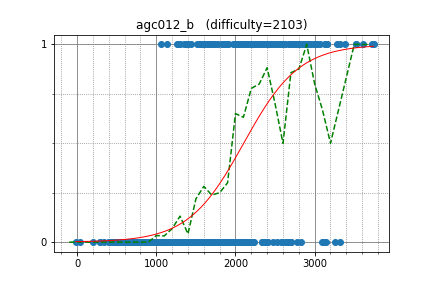

Source data for this figure (header and first rows):
XraY, 3062.399326, 1
jcvb, 3383, 1
cospleermusora, 3744, 1
alex20030190, 3152, 1
Gullesnuffs, 3158, 1
Um_nik, 3728, 1
qiaoranliqu, 2863, 1
tomerun, 2740, 1
tozangezan, 2987, 1
StanislavErshov, 3318, 1
endagorion, 3614, 1
Huziwara, 3135, 1
s1451900, 2769, 1
japlj, 3287, 1
miaom, 2292, 1
rsalesc, 2071, 1
Wild_Hamster, 2480, 1
AndreiNet, 2546, 1
LeBron, 3011, 1
bekzhan29, 2224, 1
dreamoon, 3004, 1
joisino, 2740, 1
y0105w49, 3518, 1
Speedster, 2184, 1
Reyna, 2859, 1
melnyk, 2801, 1
chemthan, 2365, 1
liympanda, 2637, 0
snuke, 3258, 0
ksun48, 3317, 0
mHuman, 2599, 0
Merkurev, 3527, 1
hogloid, 3134, 1
jiaqiyang, 2812, 1
sfiction, 2745, 1
molamola, 2955, 1
Deemo, 2719, 1
l__ZeRo_t, 2753, 1
frank_c1, 2585, 1
hamadu, 2391, 1
logicmachine, 2671, 1
krismaz, 2201, 1
Mikester, 2371, 1
Andres_Unt, 2219, 1
leign, 2082, 1
mjhun, 2941, 1
Kronecker, 2714, 1
aid, 3034, 1
reality, 2337, 1
irkstepanov, 2417, 1
Fcdkbear, 2367, 1
yukim, 2218, 1
pavelsavchenkov, 2204, 1
nigus, 2272, 1
lewin, 2858, 1
kyuridenamida, 2455, 1
eddy1021, 2755, 1
ichyo, 2533, 1
koosaga, 2932, 1
asi1024, 2866, 1
bk2dcradle, 1293, 1
... 520 more rows
